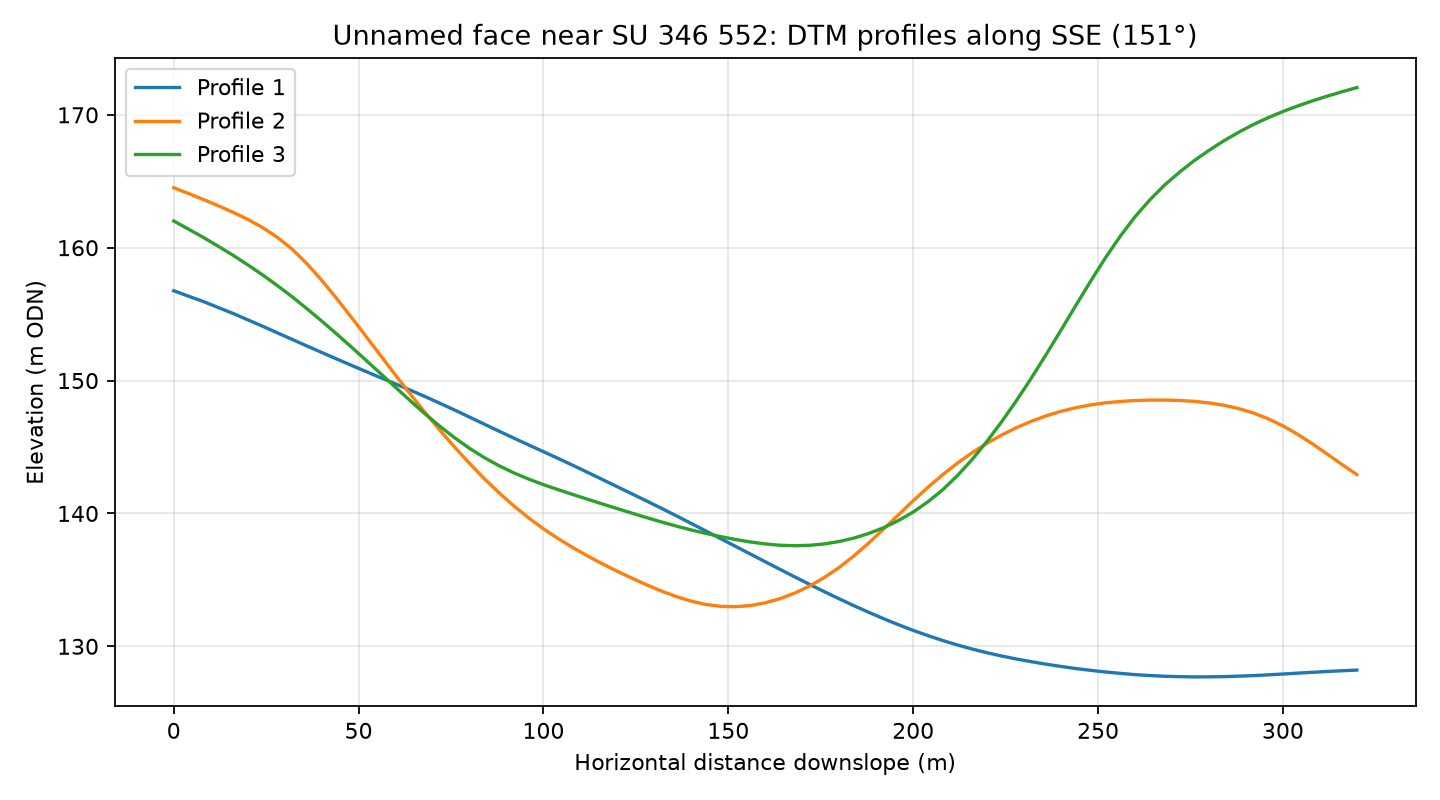

Data behind this chart, as committed beside it:
profile, distance_m, elevation_m
1, 0.0, 156.8
1, 4.0, 156.3
1, 8.0, 155.9
1, 12.0, 155.5
1, 16.0, 155.1
1, 20.0, 154.6
1, 24.0, 154.1
1, 28.0, 153.6
1, 32.0, 153.1
1, 36.0, 152.6
1, 40.0, 152.1
1, 44.0, 151.6
1, 48.0, 151.2
1, 52.0, 150.7
1, 56.0, 150.2
1, 60.0, 149.7
1, 64.0, 149.3
1, 68.0, 148.8
1, 72.0, 148.3
1, 76.0, 147.8
1, 80.0, 147.2
1, 84.0, 146.7
1, 88.0, 146.2
1, 92.0, 145.7
1, 96.0, 145.2
1, 100.0, 144.6
1, 104.0, 144.1
1, 108.0, 143.6
1, 112.0, 143.1
1, 116.0, 142.5
1, 120.0, 142
1, 124.0, 141.5
1, 128.0, 140.9
1, 132.0, 140.4
1, 136.0, 139.8
1, 140.0, 139.2
1, 144.0, 138.7
1, 148.0, 138.1
1, 152.0, 137.5
1, 156.0, 136.9
1, 160.0, 136.4
1, 164.0, 135.8
1, 168.0, 135.2
1, 172.0, 134.7
1, 176.0, 134.1
1, 180.0, 133.6
1, 184.0, 133.1
1, 188.0, 132.6
1, 192.0, 132.1
1, 196.0, 131.6
1, 200.0, 131.2
1, 204.0, 130.8
1, 208.0, 130.4
1, 212.0, 130.1
1, 216.0, 129.8
1, 220.0, 129.5
1, 224.0, 129.3
1, 228.0, 129
1, 232.0, 128.8
1, 236.0, 128.7
... 183 more rows
